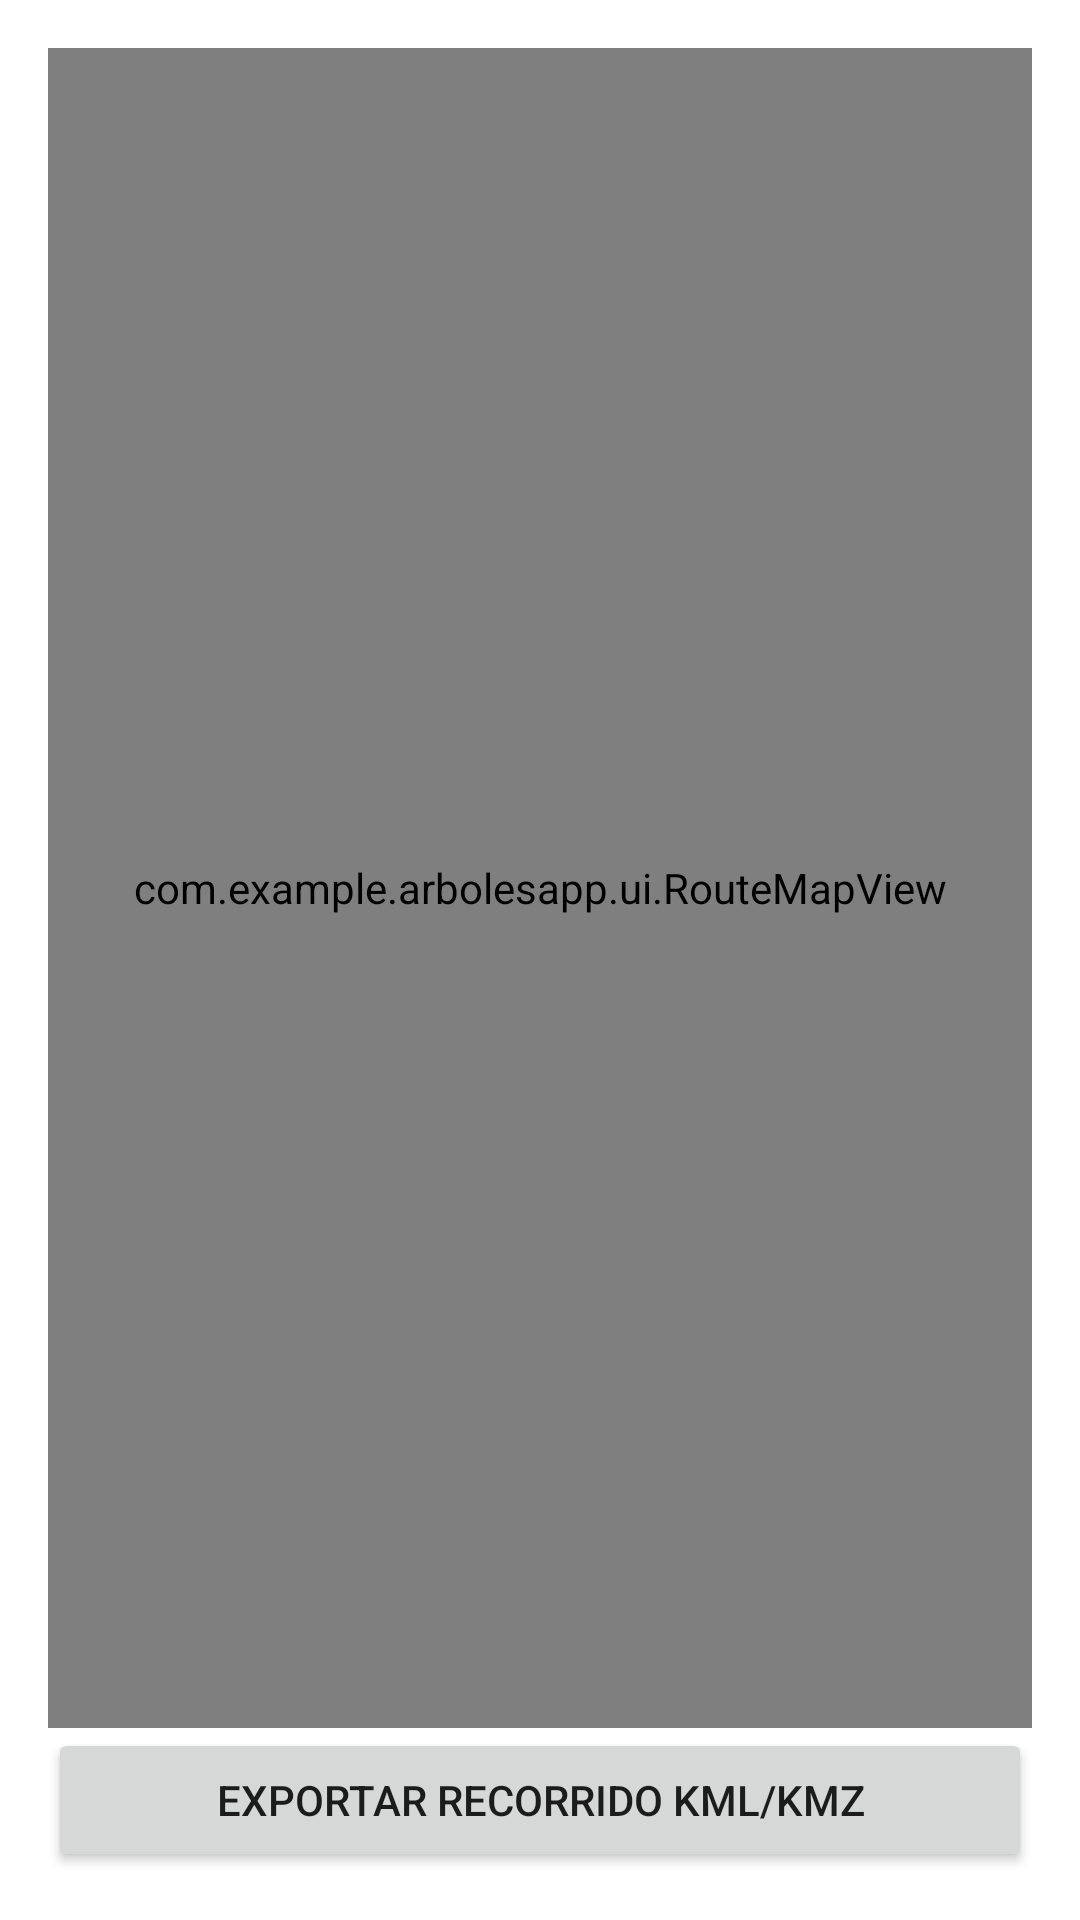

This screen was rendered from an Android layout file. Write that file and the resources it references.
<!-- AndroidManifest.xml: application theme Theme.ArbolesApp -->
<!-- res/layout/activity_recorrido.xml -->
<?xml version="1.0" encoding="utf-8"?>
<LinearLayout xmlns:android="http://schemas.android.com/apk/res/android"
    android:layout_width="match_parent"
    android:layout_height="match_parent"
    android:orientation="vertical"
    android:background="@android:color/white"
    android:padding="16dp">

    <TextView
        android:id="@+id/tvEmptyState"
        android:layout_width="match_parent"
        android:layout_height="wrap_content"
        android:padding="12dp"
        android:text="@string/route_empty_state"
        android:gravity="center"
        android:textAppearance="@android:style/TextAppearance.Medium"
        android:visibility="gone" />

    <com.example.arbolesapp.ui.RouteMapView
        android:id="@+id/routeMapView"
        android:layout_width="match_parent"
        android:layout_height="0dp"
        android:layout_weight="1"
        android:background="#F2F2F2" />

    <ProgressBar
        android:id="@+id/progressExport"
        style="?android:attr/progressBarStyleHorizontal"
        android:layout_width="match_parent"
        android:layout_height="wrap_content"
        android:visibility="gone" />

    <Button
        android:id="@+id/btnExportarKml"
        android:layout_width="match_parent"
        android:layout_height="wrap_content"
        android:text="@string/route_export" />

</LinearLayout>
<!-- resources referenced by this layout -->
<resources>
  <string name="route_empty_state">Aún no hay puntos con GPS para este proyecto</string>
  <string name="route_export">Exportar recorrido KML/KMZ</string>
  <style name="Theme.ArbolesApp" parent="Theme.MaterialComponents.DayNight.NoActionBar">
          <item name="colorPrimary">@color/purple_500</item>
          <item name="colorPrimaryVariant">@color/purple_700</item>
          <item name="colorOnPrimary">@android:color/white</item>
          <item name="colorSecondary">@color/teal_200</item>
          <item name="colorSecondaryVariant">@color/teal_700</item>
          <item name="colorOnSecondary">@android:color/black</item>
          <item name="android:statusBarColor" tools:targetApi="l">@color/purple_700</item>
      </style>
  <!-- not gathered from this repository: default colours our renderer supplied (Android Studio template values) -->
  <color name="purple_500">#FF6200EE</color>
  <color name="purple_700">#FF3700B3</color>
  <color name="teal_200">#FF03DAC5</color>
  <color name="teal_700">#FF018786</color>
</resources>
